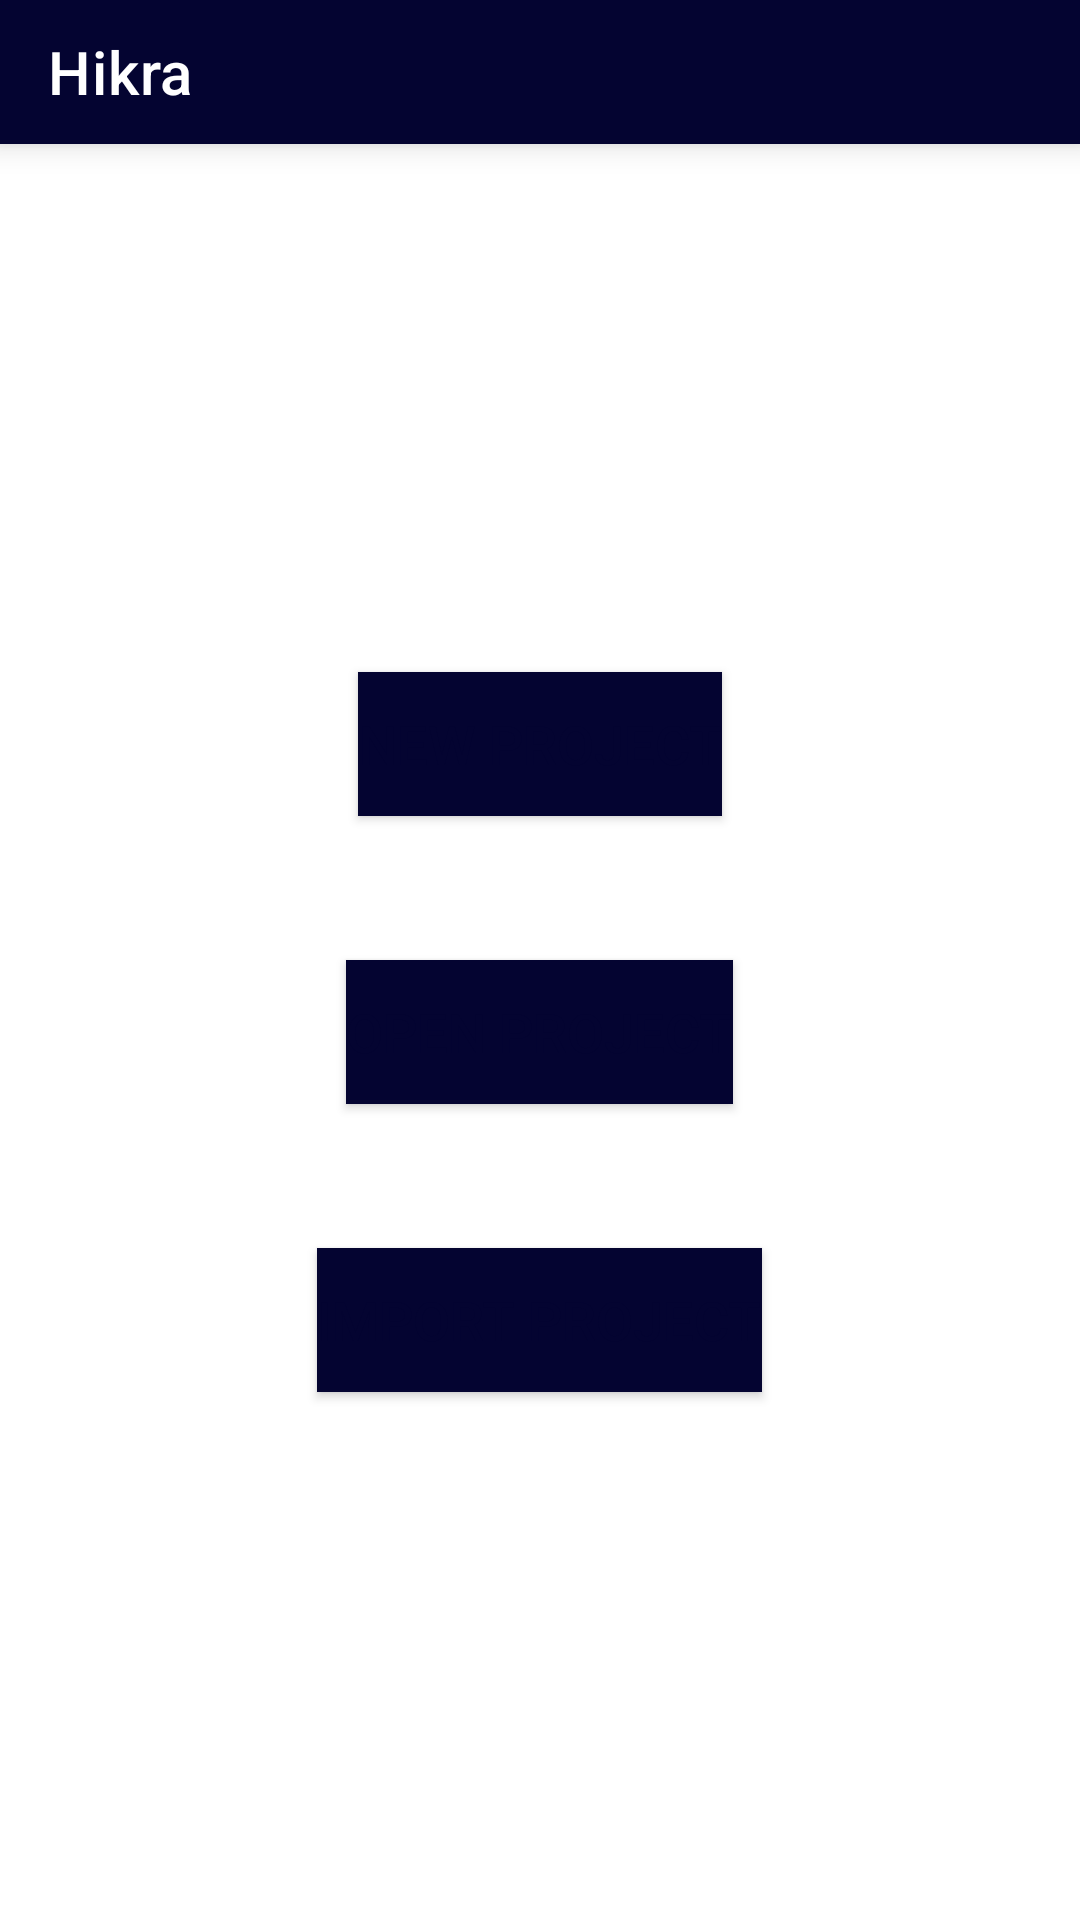

The Android layout XML behind this screen, and the referenced resources:
<!-- AndroidManifest.xml: application theme AppTheme.NoActionBar -->
<!-- res/layout/activity_start.xml -->
<?xml version="1.0" encoding="utf-8"?>
<RelativeLayout xmlns:android="http://schemas.android.com/apk/res/android"
    xmlns:app="http://schemas.android.com/apk/res-auto"
    xmlns:tools="http://schemas.android.com/tools"
    android:layout_width="match_parent"
    android:layout_height="match_parent"
    tools:context=".StartActivity">


    <androidx.appcompat.widget.Toolbar
        android:id="@+id/startToolbar"
        android:layout_width="match_parent"
        android:layout_height="48dp"
        app:title="@string/app_name"
        android:elevation="6dp"
        app:titleTextColor="@color/white"
        android:background="@color/azul_perval">

    </androidx.appcompat.widget.Toolbar>


    <RelativeLayout
        android:layout_below="@+id/startToolbar"
        android:layout_width="match_parent"
        android:layout_height="match_parent"

        android:gravity="center_horizontal|center_vertical"
        android:layout_centerHorizontal="true"
        >
        <Button
            android:id="@+id/newProjectButton"
            android:layout_width="wrap_content"

            android:layout_centerInParent="true"
            android:gravity="center_horizontal|center_vertical"
            android:backgroundTint="@color/azul_perval"
            android:background="@color/azul_perval"
            android:textSize="18sp"
            android:text="@string/new_project"
            android:layout_height="48dp"/>
        <Button
            android:id="@+id/openProjectButton"
            android:layout_marginTop="48dp"
            android:layout_centerInParent="true"
            android:layout_below="@id/newProjectButton"
            android:layout_width="wrap_content"
            android:gravity="center_horizontal|center_vertical"
            android:backgroundTint="@color/azul_perval"
            android:background="@color/azul_perval"
            android:textSize="18sp"
            android:text="@string/open_project"
            android:layout_height="48dp"/>

        <Button
            android:id="@+id/importProjectButton"
            android:layout_marginTop="48dp"
            android:layout_below="@id/openProjectButton"
            android:layout_width="wrap_content"
            android:layout_centerInParent="true"

            android:gravity="center_horizontal|center_vertical"
            android:backgroundTint="@color/azul_perval"
            android:background="@color/azul_perval"
            android:textSize="18sp"
            android:text="@string/import_project"
            android:layout_height="48dp"/>

    </RelativeLayout>

</RelativeLayout>
<!-- resources referenced by this layout -->
<resources>
  <color name="azul_perval">#040431</color>
  <color name="white">#FFFFFF</color>
  <string name="app_name">Hikra</string>
  <string name="import_project">Import Project</string>
  <string name="new_project">New Project</string>
  <string name="open_project">Open Project</string>
  <style name="AppTheme.NoActionBar" parent="Theme.MaterialComponents.Light.NoActionBar">
          <item name="windowActionBar">false</item>
          <item name="windowNoTitle">true</item>
          <item name="android:textColorSecondary">@android:color/white</item>
          <item name="android:textColor">@color/azul_perval</item>
          <item name="colorPrimary">@color/azul_perval</item>
          <item name="colorPrimaryDark">@color/azul_perval2</item>
          <item name="colorAccent">@color/Fondo_gris</item>
      </style>
  <color name="azul_perval2">#06062d</color>
  <color name="Fondo_gris">#BDBDBD</color>
</resources>
